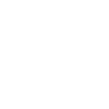
t = 0.00 s
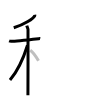
t = 4.25 s
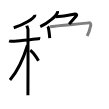
t = 8.50 s
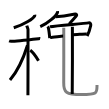
t = 12.50 s
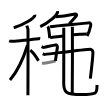
t = 15.50 s
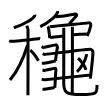
t = 21.00 s

The animated SVG that drew these frames (rendered in a browser with its animation timeline set to each time). Animation: 21 SMIL elements (animate=21); one cycle of 21.00 s.

<svg width="109px" height="109px" viewBox="0 0 px 109px" xmlns="http://www.w3.org/2000/svg" xmlns:xlink="http://www.w3.org/1999/xlink" xml:space="preserve" version="1.1"  baseProfile="full">
<path d="M 34.76,14.75 c 0.06,0.31 0.12,0.79 -0.12,1.23 -1.43,2.59 -9.65,8.29 -20.89,11.77" style="fill:none;stroke:black;stroke-width:3;opacity:0">
  <animate attributeType="CSS" attributeName="opacity" from="0" to="1" begin="0s" dur="1s" repeatCount="0" fill="freeze" />
</path>
<path d="M 9.12,40.87 c 0.32,0.13 1.17,0.34 2.03,0.39 2.35,0.13 21.56,-1.93 27.43,-2.58 0.85,-0.09 1.07,-0.13 1.6,0" style="fill:none;stroke:black;stroke-width:3;opacity:0">
  <animate attributeType="CSS" attributeName="opacity" from="0" to="1" begin="1s" dur="1s" repeatCount="0" fill="freeze" />
</path>
<path d="M 26.81,25.66 c 0.18,0.87 1.12,2.95 1.19,3.8 0.08,0.85 0,60.46 -0.07,65.79" style="fill:none;stroke:black;stroke-width:3;opacity:0">
  <animate attributeType="CSS" attributeName="opacity" from="0" to="1" begin="2s" dur="1s" repeatCount="0" fill="freeze" />
</path>
<path d="M 27.5,45.25 C 23.95,56.64 18.03,70.69 10,80" style="fill:none;stroke:black;stroke-width:3;opacity:0">
  <animate attributeType="CSS" attributeName="opacity" from="0" to="1" begin="3s" dur="1s" repeatCount="0" fill="freeze" />
</path>
<path d="M 30.25,50.25 c 3.46,2.45 6.39,7.35 8.25,10.5" style="fill:none;stroke:black;stroke-width:3;opacity:0">
  <animate attributeType="CSS" attributeName="opacity" from="0" to="1" begin="4s" dur="1s" repeatCount="0" fill="freeze" />
</path>
<path d="M 57.53,11.13 c 0.05,0.37 0.1,0.94 -0.1,1.47 -1.18,3.09 -7.93,9.88 -17.17,14.03" style="fill:none;stroke:black;stroke-width:3;opacity:0">
  <animate attributeType="CSS" attributeName="opacity" from="0" to="1" begin="5s" dur="1s" repeatCount="0" fill="freeze" />
</path>
<path d="M 55.69,16.86 C 59.44,16.64 69,15.25 73.8,14.27 c 2.74,-0.56 3.8,0.21 1.83,2.47 -1.75,2 -3.36,3.65 -6.51,7.39" style="fill:none;stroke:black;stroke-width:3;opacity:0">
  <animate attributeType="CSS" attributeName="opacity" from="0" to="1" begin="6s" dur="1s" repeatCount="0" fill="freeze" />
</path>
<path d="M 47.77,26.43 c 0.41,0.57 0.47,0.94 0.65,1.69 0.61,2.57 1.02,6.56 1.31,10.12" style="fill:none;stroke:black;stroke-width:3;opacity:0">
  <animate attributeType="CSS" attributeName="opacity" from="0" to="1" begin="7s" dur="1s" repeatCount="0" fill="freeze" />
</path>
<path d="M 50.03,26.81 c 6.96,-1.29 34.07,-3.04 38.49,-3.91 1.62,-0.32 2.52,1.17 2.23,2.54 -1.22,5.57 -1.99,7.56 -3.63,10.5" style="fill:none;stroke:black;stroke-width:3;opacity:0">
  <animate attributeType="CSS" attributeName="opacity" from="0" to="1" begin="8s" dur="1s" repeatCount="0" fill="freeze" />
</path>
<path d="M 50.28,37.41 c 1.83,0 11.34,-1.4 12.84,-1.4" style="fill:none;stroke:black;stroke-width:3;opacity:0">
  <animate attributeType="CSS" attributeName="opacity" from="0" to="1" begin="9s" dur="1s" repeatCount="0" fill="freeze" />
</path>
<path d="M 73.01,34.67 c 3.01,-0.03 11.9,-0.83 13.7,-0.71" style="fill:none;stroke:black;stroke-width:3;opacity:0">
  <animate attributeType="CSS" attributeName="opacity" from="0" to="1" begin="10s" dur="1s" repeatCount="0" fill="freeze" />
</path>
<path d="M 72.39,26.78 c 0.16,0.82 0,62.069417 -0.16,67.159417" style="fill:none;stroke:black;stroke-width:3;opacity:0">
  <animate attributeType="CSS" attributeName="opacity" from="0" to="1" begin="11s" dur="1s" repeatCount="0" fill="freeze" />
</path>
<path d="M 63.75,27.71 c 0,10.81 0.09,50.23 -0.02,55.06 C 63.5,92.25 65.86,94.5 81.42,94.5 97.7,94.5 97,93.11 97,85" style="fill:none;stroke:black;stroke-width:3;opacity:0">
  <animate attributeType="CSS" attributeName="opacity" from="0" to="1" begin="12s" dur="1s" repeatCount="0" fill="freeze" />
</path>
<path d="M 41.6,46.55 c 1.21,0.58 1.38,1.04 2.45,0.8 4.42,-0.97 6.37,-1.72 11.71,-2.47 0.89,-0.13 1.83,1.26 1.59,2.78 -0.62,3.97 -1.07,6.42 -1.9,13.25" style="fill:none;stroke:black;stroke-width:3;opacity:0">
  <animate attributeType="CSS" attributeName="opacity" from="0" to="1" begin="13s" dur="1s" repeatCount="0" fill="freeze" />
</path>
<path d="M 42.78,53.59 c 1.11,0.56 1.25,0.88 2.25,0.78 6.09,-0.59 40.44,-5.24 45.22,-5.24 1.42,0 2.65,1.68 2.68,3.17 0.08,4.58 -1.84,19.74 -2.6,26.36" style="fill:none;stroke:black;stroke-width:3;opacity:0">
  <animate attributeType="CSS" attributeName="opacity" from="0" to="1" begin="14s" dur="1s" repeatCount="0" fill="freeze" />
</path>
<path d="M 41.92,63 c 0.56,0.09 1.58,0.4 2.25,0.28 7.85,-1.4 11.05,-2.39 11.72,-2.3" style="fill:none;stroke:black;stroke-width:3;opacity:0">
  <animate attributeType="CSS" attributeName="opacity" from="0" to="1" begin="15s" dur="1s" repeatCount="0" fill="freeze" />
</path>
<path d="M 42.49,70.05 c 0.99,0.15 1.48,0.48 2.39,0.3 3.71,-0.72 5.99,-1.22 9.66,-1.97 1.28,-0.26 1.53,0.76 1.33,2.28 -0.52,3.97 -0.4,10.42 -1.09,17.25" style="fill:none;stroke:black;stroke-width:3;opacity:0">
  <animate attributeType="CSS" attributeName="opacity" from="0" to="1" begin="16s" dur="1s" repeatCount="0" fill="freeze" />
</path>
<path d="M 41.68,79.08 c 0.96,0.35 2.48,0.77 3.57,0.66 9.54,-1 36.12,-3.79 45.35,-4.74" style="fill:none;stroke:black;stroke-width:3;opacity:0">
  <animate attributeType="CSS" attributeName="opacity" from="0" to="1" begin="17s" dur="1s" repeatCount="0" fill="freeze" />
</path>
<path d="M 42.5,88.98 c 0.44,0.12 1.25,0.42 1.78,0.35 3.72,-0.5 8.4,-1.44 10.2,-1.74" style="fill:none;stroke:black;stroke-width:3;opacity:0">
  <animate attributeType="CSS" attributeName="opacity" from="0" to="1" begin="18s" dur="1s" repeatCount="0" fill="freeze" />
</path>
<path d="M 86.38,54.02 c 0.03,0.42 0.06,1.08 -0.05,1.69 -0.64,3.56 -4.31,11.36 -9.33,16.14" style="fill:none;stroke:black;stroke-width:3;opacity:0">
  <animate attributeType="CSS" attributeName="opacity" from="0" to="1" begin="19s" dur="1s" repeatCount="0" fill="freeze" />
</path>
<path d="M 78.04,58.21 c 2.79,2.05 7.2,8.44 7.9,11.63" style="fill:none;stroke:black;stroke-width:3;opacity:0">
  <animate attributeType="CSS" attributeName="opacity" from="0" to="1" begin="20s" dur="1s" repeatCount="0" fill="freeze" />
</path>
</svg>
